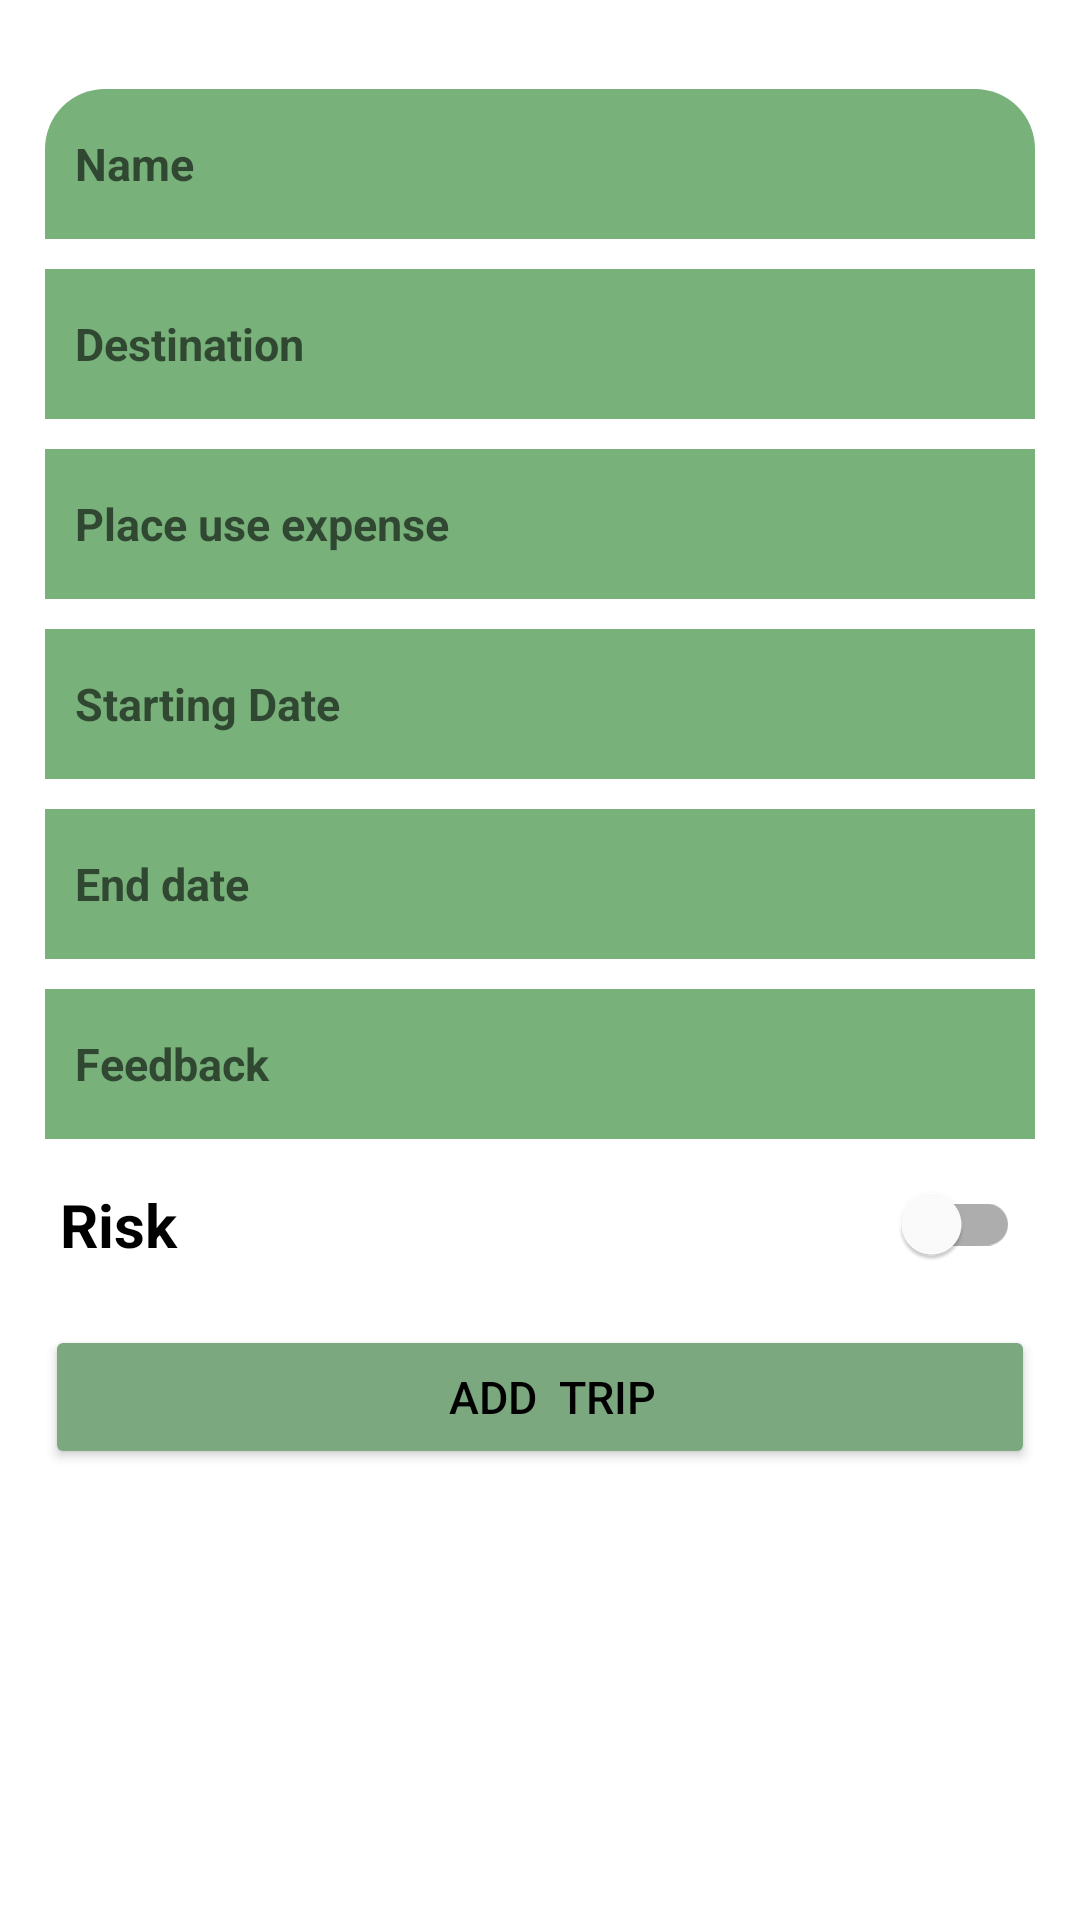

Layout XML and referenced resources for this Android screen:
<!-- AndroidManifest.xml: application theme Theme.CW_1_Sample -->
<!-- res/layout/fragment_resident_register.xml -->
<?xml version="1.0" encoding="utf-8"?>
<FrameLayout xmlns:android="http://schemas.android.com/apk/res/android"
    xmlns:app="http://schemas.android.com/apk/res-auto"
    xmlns:tools="http://schemas.android.com/tools"
    android:layout_width="match_parent"
    android:layout_height="match_parent"
    android:background="@drawable/background_all"
    tools:context=".ui.resident.ResidentRegisterFragment">

    <ScrollView
        android:layout_width="match_parent"
        android:layout_height="match_parent">

        <LinearLayout
            android:id="@+id/fmResidentRegisterLinearLayout"
            android:layout_width="match_parent"
            android:layout_height="wrap_content"
            android:orientation="vertical"
            android:padding="15dp">

            <TextView
                android:id="@+id/fmResidentRegisterError"
                android:layout_width="match_parent"
                android:layout_height="wrap_content"
                android:textColor="@color/red"
                android:textSize="11sp"
                app:lineHeight="20dp" />


            <EditText
                android:id="@+id/fmResidentRegisterName"
                android:layout_width="match_parent"
                android:layout_height="50dp"
                android:layout_marginBottom="10dp"
                android:autofillHints="name"
                android:background="@drawable/background_1"
                android:ems="10"
                android:hint="Name"
                android:inputType="textPersonName"
                android:paddingLeft="10dp"
                android:textColor="@color/black"
                android:textSize="15sp"
                android:textStyle="bold" />

            <EditText
                android:id="@+id/fmResidentRegisterDestination"
                android:layout_width="match_parent"
                android:layout_height="50dp"
                android:layout_marginBottom="10dp"
                android:autofillHints=""
                android:background="@drawable/background_2"
                android:ems="10"
                android:hint="Destination"
                android:inputType="textPersonName"
                android:paddingLeft="10dp"
                android:textColor="@color/black"
                android:textSize="15sp"
                android:textStyle="bold" />

            <EditText
                android:id="@+id/fmResidentRegisterParticipants"
                android:layout_width="match_parent"
                android:layout_height="50dp"
                android:layout_marginBottom="10dp"
                android:autofillHints=""
                android:background="@drawable/background_2"
                android:ems="10"
                android:hint="Place use expense"
                android:paddingLeft="10dp"
                android:textColor="@color/black"
                android:textSize="15sp"
                android:textStyle="bold" />

            <EditText
                android:id="@+id/fmResidentRegisterStartDate"
                android:layout_width="match_parent"
                android:layout_height="50dp"
                android:layout_marginBottom="10dp"
                android:autofillHints=""
                android:background="@drawable/background_2"
                android:ems="10"
                android:hint="@string/label_start_date"
                android:inputType="date"
                android:paddingLeft="10dp"
                android:textColor="@color/black"
                android:textSize="15sp"
                android:textStyle="bold" />

            <EditText
                android:id="@+id/fmResidentRegisterEndDate"
                android:layout_width="match_parent"
                android:layout_height="50dp"
                android:layout_marginBottom="10dp"
                android:autofillHints=""
                android:background="@drawable/background_2"
                android:ems="10"
                android:hint="End date"
                android:inputType="date"
                android:paddingLeft="10dp"
                android:textColor="@color/black"
                android:textSize="15sp"
                android:textStyle="bold" />

            <EditText
                android:id="@+id/fmResidentRegisterNote"
                android:layout_width="match_parent"
                android:layout_height="50dp"
                android:autofillHints=""
                android:background="@drawable/background_2"
                android:ems="10"
                android:hint="Feedback"
                android:inputType="textPersonName"
                android:paddingLeft="10dp"
                android:textColor="@color/black"
                android:textSize="15sp"
                android:textStyle="bold" />


            <com.google.android.material.switchmaterial.SwitchMaterial
                android:id="@+id/fmResidentRegisterOwner"
                android:layout_width="match_parent"
                android:layout_height="wrap_content"
                android:paddingStart="5dp"
                android:paddingLeft="5dp"
                android:paddingTop="15dp"
                android:paddingEnd="5dp"
                android:paddingRight="5dp"
                android:paddingBottom="20dp"
                android:text="Risk"
                android:textColor="@color/black"
                android:textSize="20sp"
                android:textStyle="bold" />

            <Button
                android:id="@+id/fmResidentRegisterButton"
                android:layout_width="match_parent"
                android:layout_height="wrap_content"
                android:backgroundTint="#7BA87E"
                android:paddingLeft="20dp"
                android:text="ADD  TRIP"
                android:textAlignment="center"
                android:textColor="@color/black"
                android:textSize="15sp" />

        </LinearLayout>
    </ScrollView>
</FrameLayout>
<!-- resources referenced by this layout -->
<resources>
  <color name="black">#FF000000</color>
  <color name="red">#FF6961</color>
  <!-- drawable background_1 (drawable) -->
  <?xml version="1.0" encoding="utf-8"?>
  <shape xmlns:android="http://schemas.android.com/apk/res/android">
  
      <gradient android:startColor="#78B17A"  android:endColor="#78B17A" android:angle="360"/>
      <corners android:topRightRadius="20dp" android:topLeftRadius="20dp"/>
      <stroke android:color="@color/black"/>
  </shape>
  <!-- drawable background_2 (drawable) -->
  <?xml version="1.0" encoding="utf-8"?>
  <shape xmlns:android="http://schemas.android.com/apk/res/android">
  
      <gradient android:startColor="#78B17A"  android:endColor="#78B17A" android:angle="360"/>
  
      <stroke android:color="@color/black"/>
  </shape>
  <string name="label_start_date">Starting Date</string>
  <style name="Theme.CW_1_Sample" parent="Theme.MaterialComponents.DayNight.DarkActionBar">
          
          <item name="colorPrimary">@color/teal_700</item>
          <item name="colorPrimaryVariant">#2196F3</item>
          <item name="colorOnPrimary">@color/white</item>
          
          <item name="colorSecondary">@color/teal_200</item>
          <item name="colorSecondaryVariant">@color/white</item>
          <item name="colorOnSecondary">@color/black</item>
          
          <item name="android:statusBarColor">?attr/colorPrimaryVariant</item>
          
  
      </style>
  <color name="teal_700">#FF018786</color>
  <color name="white">#FFFFFFFF</color>
  <color name="teal_200">#FF03DAC5</color>
</resources>
